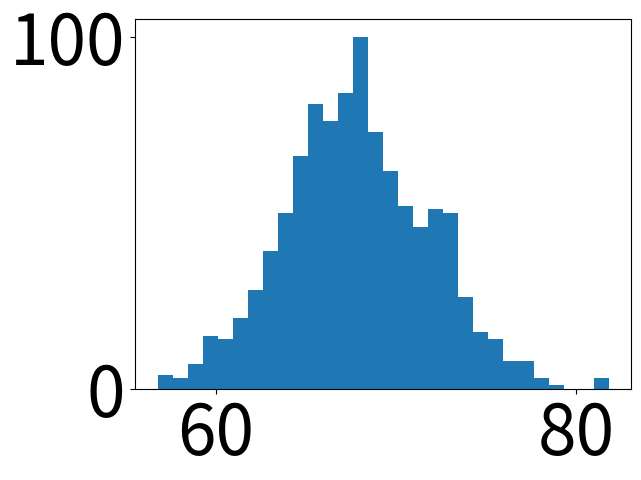

The matplotlib source for this figure: (Note: this script raises an exception after producing the figure.)
import numpy 
import scipy.stats
import matplotlib.pyplot as plt

list1 = [67, 74, 75, 69, 65, 65, 66, 64, 69, 73, 70, 65, 68, 61.5]
list2 = [96, 86, 91, 91, 77, 93, 86, 81, 71, 94, 74, 93, 85, 64]
list3 = [71, 71]
list4 = [78, 78]

def allStat(list_in, list_in2):
	print("T test")
	res = scipy.stats.ttest_ind(list_in, list_in2, equal_var = False) #<- since False, no need for homogeneity of variance for we use Welsch t-test
	print(res.statistic)
	print(res.pvalue)
	if res.pvalue <= 0.05:
		print("COOL on a un interval de confiance de moins de 5% blabla. Statiquemtne t les deux listes sont differentes dans un interval de 5% (5% derreur accepté :P)")


def mean(list):
	sum = 0
	for element in list:
		sum = sum + element
	sum = sum / len(list)
	return sum

def variance(list, mean):
	sum_el = 0 
	for element in list:
		temp_el = element - mean
		temp_el = temp_el * temp_el
		sum_el = sum_el + temp_el
	sum_el = sum_el / (len(list) - 1)
	return sum_el
	
def sd(variance):
	standd = numpy.sqrt(variance)
	return standd


def z_score(val, normal):
	return (val - numpy.mean(normal)) / numpy.std(normal, ddof = 1)
	
	
def sevent3(z_score_max, z_score_min, sd_v):
	if(z_score_max >= 3*sd_v or z_score_max <= -3*sd_v):
		print("NO max")
		return False
	elif(z_score_min >= 3*sd_v or z_score_min <= -3*sd_v):
		print("NO min")
		return False
	else:
		print("YES")
		return True
	
	
	
print("Mean")
print(mean(list1))
print("Variance")
print(variance(list1, mean(list1)))
print("SD")
print(sd(variance(list1, mean(list1))))
	
#Calculating the normal
	
mean_v = mean(list1)
sd_v = sd(variance(list1, mean_v))

normal = numpy.random.normal(mean_v, sd_v, 1000)

print("variance")
print(numpy.std(normal, ddof = 1))

print("max min")
print(max(list1))
print(min(list1))

mean_v_2 = mean(list2)
sd_v_2 = sd(variance(list2, mean_v_2))

normal_2 = numpy.random.normal(mean_v_2, sd_v_2, 1000)

# ASSESSING THE NORMALITY
print("Is it normal list 1 ? ")

z_score_max = z_score(max(list1), normal)
z_score_min = z_score(min(list1), normal)
print(z_score_max)
print(z_score_min)
is_normal = sevent3(z_score_max, z_score_min, sd_v)

print("Is it normal list 2 ? ")
z_score_max_2 = z_score(max(list2), normal)
z_score_min_2 = z_score(min(list2), normal)
print(z_score_max_2)
print(z_score_min_2)
is_normal_2 = sevent3(z_score_max_2, z_score_min_2, sd_v_2)

print("normality of list 1: ", is_normal, " and list 2: ", is_normal_2)
# ASSESSING HOMOGENEITY OF VARIANCE

# T test

print("All stat list1 and 2")
allStat(list1, list2)

print("All stat list1 and 70%")
allStat(list1, list3)

print("All stat list2 and 80%")
allStat(list2, list4)



## PRINTING

#font = {'family' : 'normal',
        #'weight' : 'bold',
        #'size'   : 22}

#plt.rc('font', **font)
plt.rcParams.update({'font.size': 50})

plt.figure(1)
count, bins, ignored = plt.hist(normal, 30, normed=True)
#plt.clf()
plt.figure(2)
plt.axvspan(70, 80, alpha=0.5, color='red')
#plt.plot(bins, 1/(sd_v * numpy.sqrt(2 * numpy.pi)) *
               #numpy.exp( - (bins - mean_v)**2 / (2 * sd_v**2) ),
         #linewidth=4, color='r')
#plt.clf()

#plt.axvline(mean_v - (sd_v*3), color='r')
#plt.axvline(mean_v + (sd_v*3), color='r')

max_c = max(count)

bottom1 = list()
size1 = list()
for el in list1:
	bottom1.append(0.4)
	size1.append(700)


#bottom1[4] = bottom1[4]*2
#bottom1[5] = bottom1[5]*2

plt.scatter(list1, bottom1, size1, 'r')
#plt.show()

#plt.clf()

plt.figure(1)
count_2, bins_2, ignored_2 = plt.hist(normal_2, 30, normed=True)
#plt.clf()
plt.figure(2)
#plt.plot(bins_2, 1/(sd_v_2 * numpy.sqrt(2 * numpy.pi)) *
               #numpy.exp( - (bins_2 - mean_v_2)**2 / (2 * sd_v_2**2) ),
         #linewidth=4, color='g')

#plt.axvline(mean_v_2 - (sd_v_2*3), color='g')
#plt.axvline(mean_v_2 + (sd_v_2*3), color='g')

max_c_2 = max(count_2)

bottom = list()
size = list()
for el in list2:
	bottom.append(0.2)
	size.append(700)

#bottom[2] = bottom[2]*2
#bottom[3] = bottom[3]*2

plt.scatter(list2, bottom, size, 'g')

#Draw the grey zone

plt.xlabel('percentage')
plt.axis([60, 100, 0, 0.5])


plt.show()
